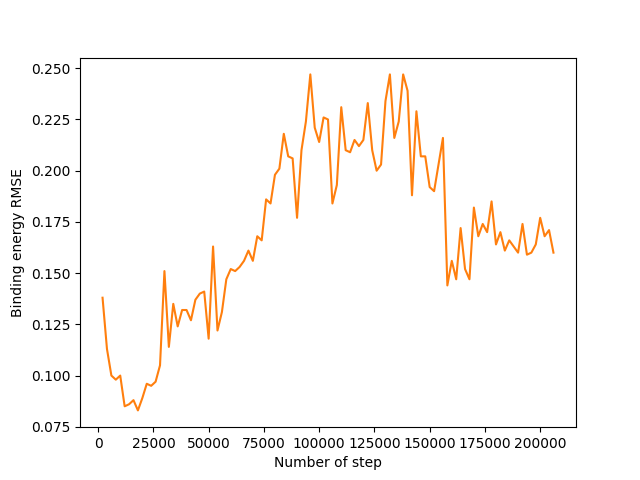

Source data for this figure (header and first rows):
, step, energy_rmse, forces_rmse
0, 2000, 0.138, 0.127
1, 4000, 0.113, 0.079
2, 6000, 0.1, 0.057
3, 8000, 0.098, 0.052
4, 10000, 0.1, 0.051
5, 12000, 0.085, 0.054
6, 14000, 0.086, 0.044
7, 16000, 0.088, 0.059
8, 18000, 0.083, 0.063
9, 20000, 0.089, 0.081
10, 22000, 0.096, 0.077
11, 24000, 0.095, 0.078
12, 26000, 0.097, 0.063
13, 28000, 0.105, 0.056
14, 30000, 0.151, 0.055
15, 32000, 0.114, 0.053
16, 34000, 0.135, 0.054
17, 36000, 0.124, 0.053
18, 38000, 0.132, 0.061
19, 40000, 0.132, 0.066
20, 42000, 0.127, 0.062
21, 44000, 0.137, 0.07
22, 46000, 0.14, 0.071
23, 48000, 0.141, 0.074
24, 50000, 0.118, 0.067
25, 52000, 0.163, 0.071
26, 54000, 0.122, 0.064
27, 56000, 0.131, 0.066
28, 58000, 0.147, 0.064
29, 60000, 0.152, 0.072
30, 62000, 0.151, 0.066
31, 64000, 0.153, 0.07
32, 66000, 0.156, 0.066
33, 68000, 0.161, 0.066
34, 70000, 0.156, 0.07
35, 72000, 0.168, 0.061
36, 74000, 0.166, 0.063
37, 76000, 0.186, 0.068
38, 78000, 0.184, 0.062
39, 80000, 0.198, 0.061
40, 82000, 0.201, 0.066
41, 84000, 0.218, 0.067
42, 86000, 0.207, 0.067
43, 88000, 0.206, 0.068
44, 90000, 0.177, 0.066
45, 92000, 0.21, 0.074
46, 94000, 0.224, 0.066
47, 96000, 0.247, 0.068
48, 98000, 0.221, 0.065
49, 100000, 0.214, 0.072
50, 102000, 0.226, 0.069
51, 104000, 0.225, 0.064
52, 106000, 0.184, 0.059
53, 108000, 0.193, 0.061
54, 110000, 0.231, 0.064
55, 112000, 0.21, 0.063
56, 114000, 0.209, 0.06
57, 116000, 0.215, 0.064
58, 118000, 0.212, 0.058
59, 120000, 0.215, 0.058
... 43 more rows
